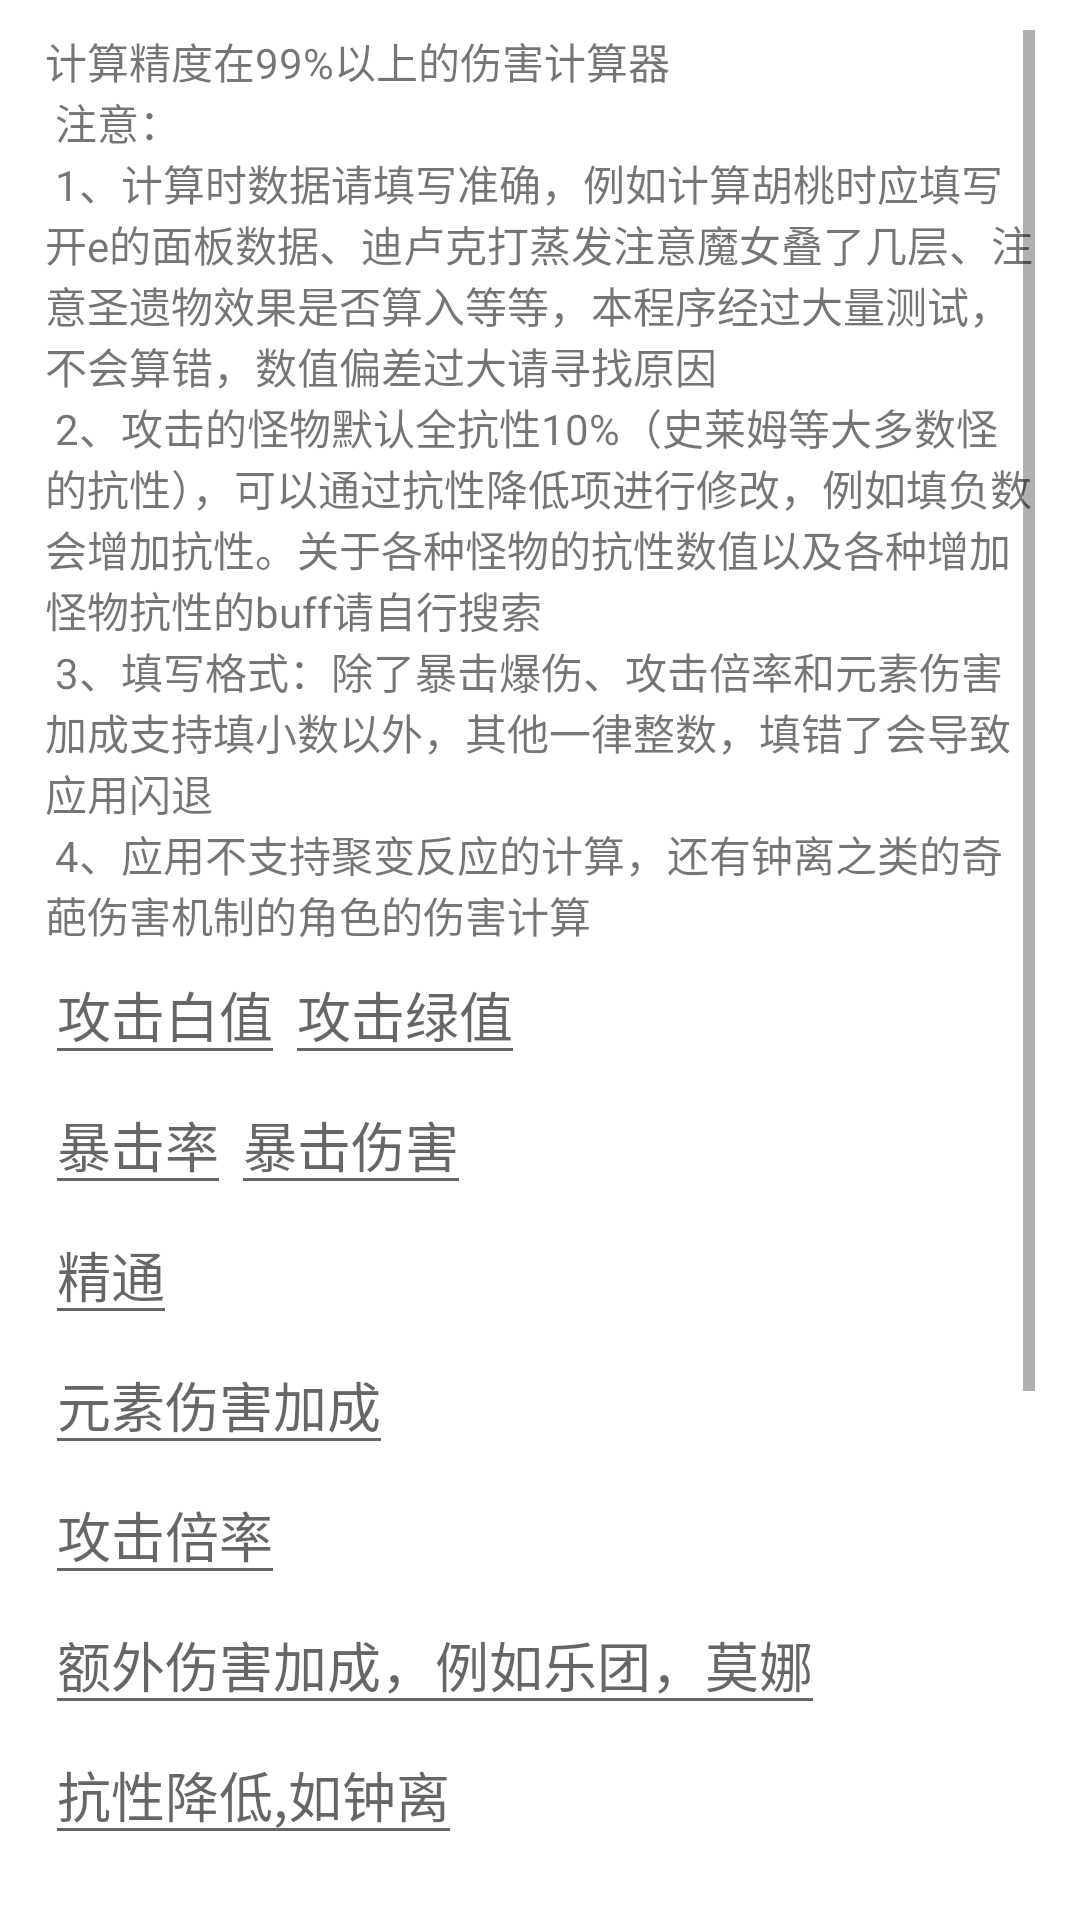

This screen was rendered from an Android layout file. Write that file and the resources it references.
<!-- AndroidManifest.xml: application theme Theme.Yuanshen -->
<!-- res/layout/activity_simple.xml -->
<?xml version="1.0" encoding="utf-8"?>
<ScrollView xmlns:android="http://schemas.android.com/apk/res/android"
    xmlns:app="http://schemas.android.com/apk/res-auto"
    xmlns:tools="http://schemas.android.com/tools"
    android:layout_width="match_parent"
    android:layout_height="match_parent"
    android:paddingEnd="15dp"
    android:paddingStart="15dp"
    android:paddingBottom="20dp"
    android:paddingTop="10dp"
    tools:context=".SimpleActivity"
    tools:ignore="RtlSymmetry,ScrollViewCount">
    <LinearLayout
        android:layout_width="match_parent"
        android:layout_height="wrap_content"
        android:orientation="vertical">

        <TextView
            android:layout_width="wrap_content"
            android:layout_height="wrap_content"
            android:text="@string/应用介绍及注意事项" />
        <LinearLayout
            android:layout_width="match_parent"
            android:layout_height="wrap_content">

            <EditText
                android:id="@+id/Role_Attack_White"
                android:layout_width="wrap_content"
                android:layout_height="wrap_content"
                android:hint="攻击白值"
                android:inputType="number" />
            <EditText
                android:id="@+id/Role_Attack_Green"
                android:layout_width="wrap_content"
                android:layout_height="wrap_content"
                android:hint="攻击绿值"
                android:inputType="number" />

        </LinearLayout>
        <LinearLayout
            android:layout_width="match_parent"
            android:layout_height="wrap_content">

            <EditText
                android:id="@+id/Role_CriticalRate"
                android:layout_width="wrap_content"
                android:layout_height="wrap_content"
                android:hint="暴击率" />
            <EditText
                android:id="@+id/Role_CriticalDamage"
                android:layout_width="wrap_content"
                android:layout_height="wrap_content"
                android:hint="暴击伤害" />

        </LinearLayout>
        <EditText
            android:id="@+id/Role_ElementMaster"
            android:layout_width="wrap_content"
            android:layout_height="wrap_content"
            android:hint="精通"
            android:inputType="number" />
        <EditText
            android:id="@+id/Role_ElementDamage"
            android:layout_width="wrap_content"
            android:layout_height="wrap_content"
            android:hint="元素伤害加成" />
        <EditText
            android:id="@+id/Role_AttackRate"
            android:layout_width="wrap_content"
            android:layout_height="wrap_content"
            android:hint="攻击倍率" />
        <EditText
            android:id="@+id/Role_DamageAdd"
            android:layout_width="wrap_content"
            android:layout_height="wrap_content"
            android:hint="额外伤害加成，例如乐团，莫娜" />
        <EditText
            android:id="@+id/Role_ED_Down"
            android:layout_width="wrap_content"
            android:layout_height="wrap_content"
            android:hint="抗性降低,如钟离" />
        <EditText
            android:id="@+id/Role_ReactionRateAdd"
            android:layout_width="wrap_content"
            android:layout_height="wrap_content"
            android:hint="反应倍率提升，如4魔女" />
        <LinearLayout
            android:layout_width="match_parent"
            android:layout_height="wrap_content">

            <EditText
                android:id="@+id/Role_Level"
                android:layout_width="wrap_content"
                android:layout_height="wrap_content"
                android:hint="角色等级" />
            <EditText
                android:id="@+id/EnemyLevel"
                android:layout_width="wrap_content"
                android:layout_height="wrap_content"
                android:hint="怪物等级" />

        </LinearLayout>
        <EditText
            android:id="@+id/ReactRate"
            android:layout_width="wrap_content"
            android:layout_height="wrap_content"
            android:hint="触发元素反应的基础倍率，100表示不反应" />
        <LinearLayout
            android:layout_width="wrap_content"
            android:layout_height="wrap_content">

            <Button
                android:layout_width="wrap_content"
                android:layout_height="wrap_content"
                android:id="@+id/Calculate"
                android:text="计算" />

        </LinearLayout>
        <TextView
            android:layout_width="wrap_content"
            android:layout_height="wrap_content"
            android:id="@+id/showDamage" />
        <TextView
            android:layout_width="wrap_content"
            android:layout_height="wrap_content"
            android:id="@+id/showDamageGrowth" />
    </LinearLayout>

</ScrollView>
<!-- resources referenced by this layout -->
<resources>
  <style name="Theme.Yuanshen" parent="Theme.MaterialComponents.DayNight.DarkActionBar">
          
          <item name="colorPrimary">@color/purple_500</item>
          <item name="colorPrimaryVariant">@color/purple_700</item>
          <item name="colorOnPrimary">@color/white</item>
          
          <item name="colorSecondary">@color/teal_200</item>
          <item name="colorSecondaryVariant">@color/teal_700</item>
          <item name="colorOnSecondary">@color/black</item>
          
          <item name="android:statusBarColor" tools:targetApi="l">?attr/colorPrimaryVariant</item>
          
      </style>
  <!-- not gathered from this repository: default colours our renderer supplied (Android Studio template values) -->
  <color name="purple_500">#FF6200EE</color>
  <color name="purple_700">#FF3700B3</color>
  <color name="teal_200">#FF03DAC5</color>
  <color name="teal_700">#FF018786</color>
  <color name="black">#FF000000</color>
  <color name="white">#FFFFFFFF</color>
</resources>
